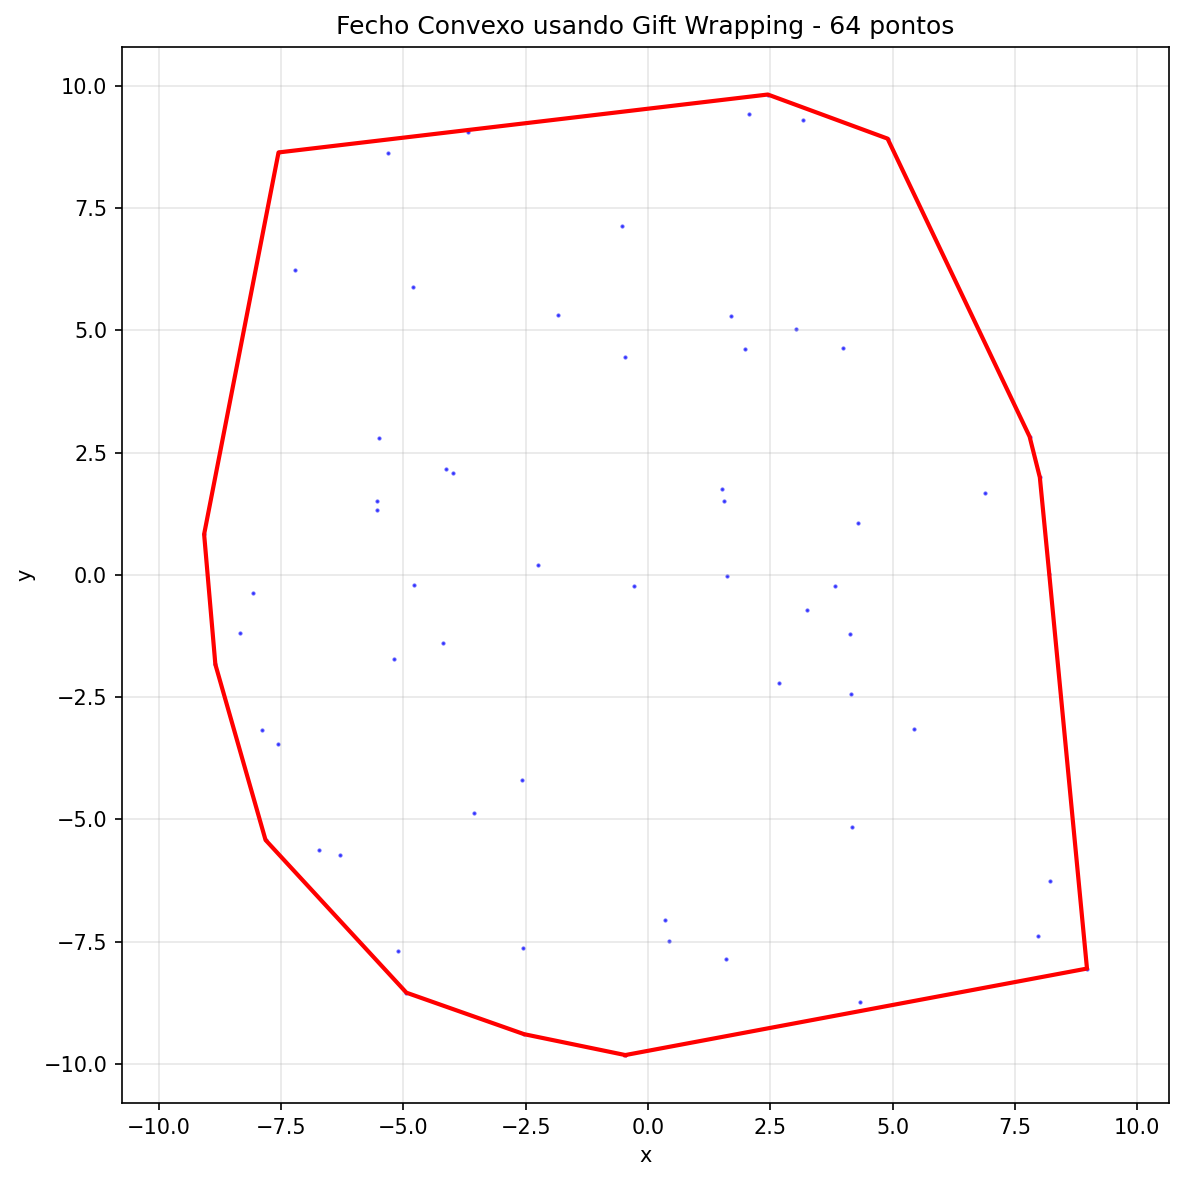

The file beside this chart, header and first rows:
id, x, y
15, -0.4626, -9.818
16, -2.532, -9.391
20, -4.938, -8.543
47, -7.818, -5.421
51, -8.844, -1.832
13, -9.074, 0.8301
5, -7.553, 8.636
2, 2.451, 9.82
56, 4.899, 8.918
37, 7.803, 2.826
24, 8.012, 1.994
0, 8.204, 0.02496
33, 8.976, -8.05
